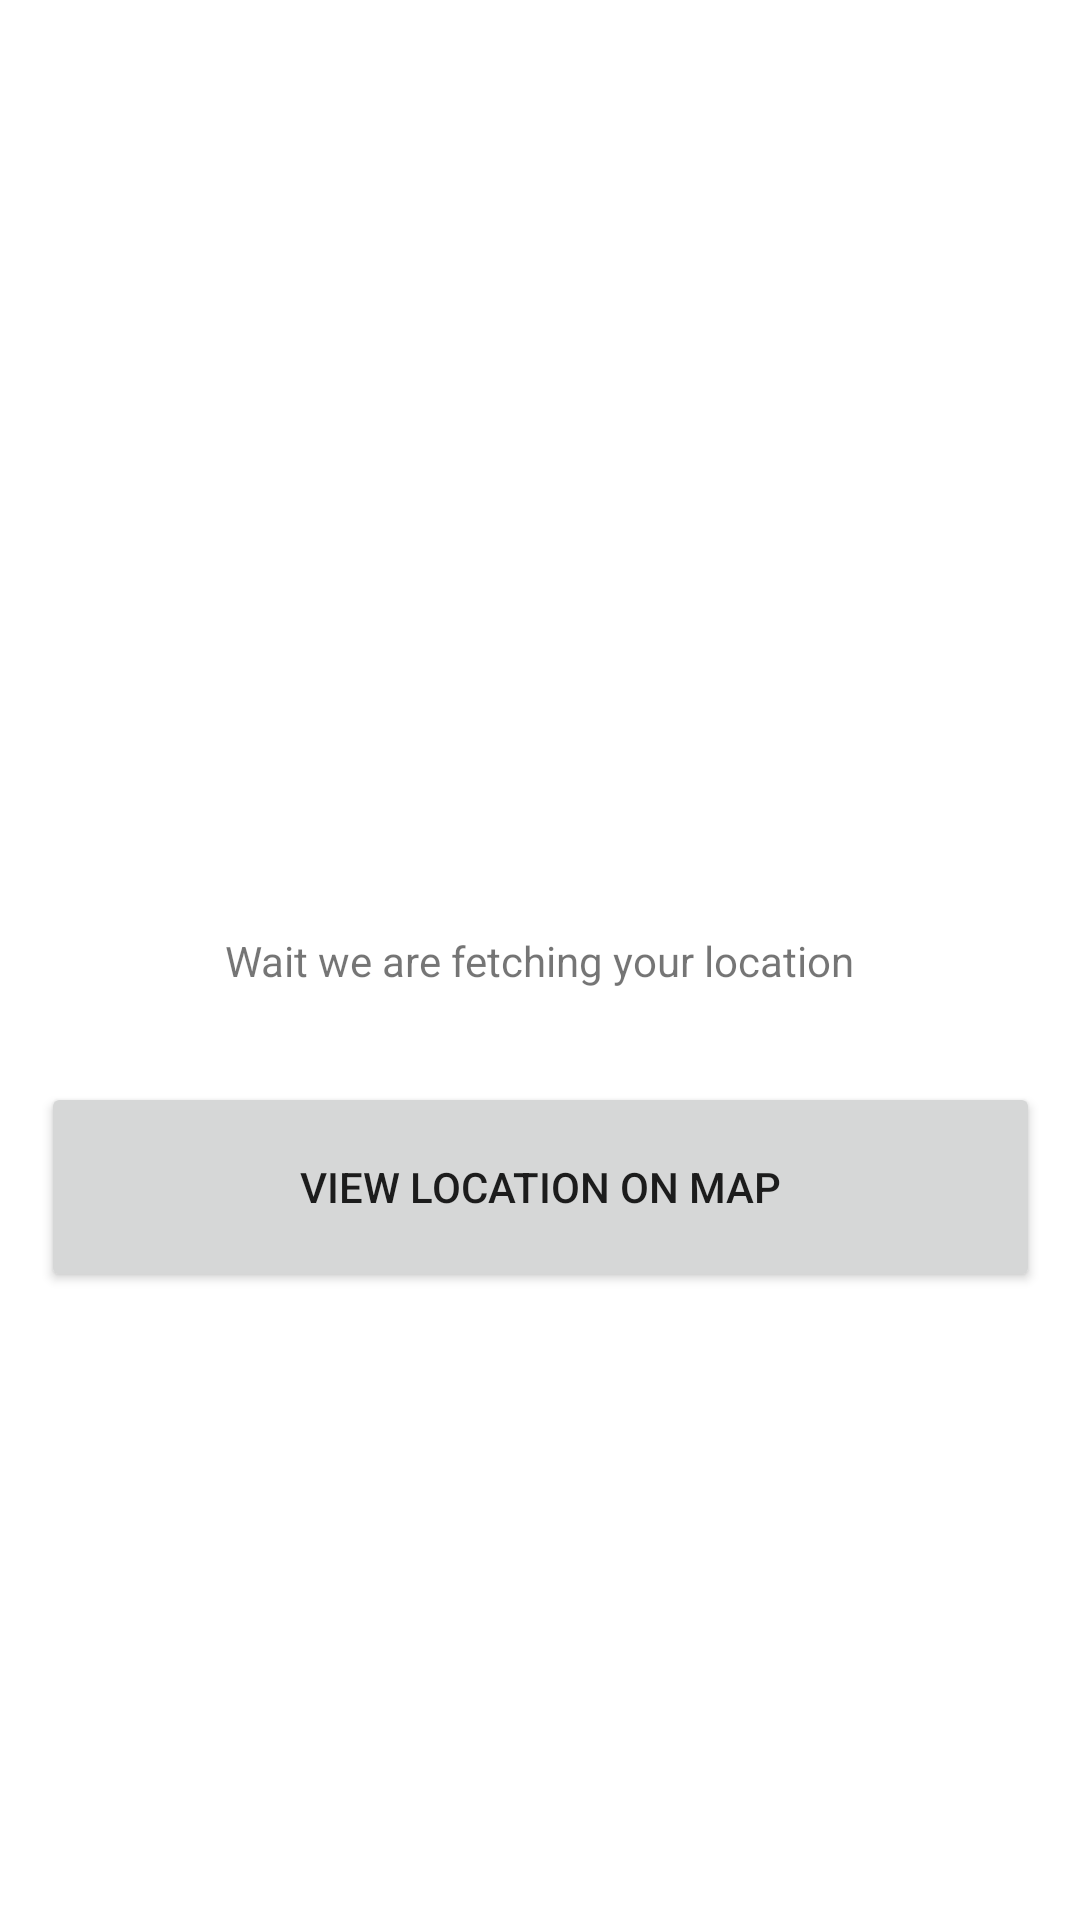

Write the Android layout XML for this screen, with the resource values it uses.
<!-- AndroidManifest.xml: application theme Theme.Live_Location_Qbitscience -->
<!-- res/layout/activity_main.xml -->
<?xml version="1.0" encoding="utf-8"?>
<androidx.constraintlayout.widget.ConstraintLayout xmlns:android="http://schemas.android.com/apk/res/android"
    xmlns:app="http://schemas.android.com/apk/res-auto"
    xmlns:tools="http://schemas.android.com/tools"
    android:layout_width="match_parent"
    android:layout_height="match_parent"
    tools:context=".MainActivity">

    <TextView
        android:layout_width="wrap_content"
        android:layout_height="wrap_content"
        android:text="Wait we are fetching your location"
        app:layout_constraintBottom_toBottomOf="parent"
        app:layout_constraintLeft_toLeftOf="parent"
        app:layout_constraintRight_toRightOf="parent"
        app:layout_constraintTop_toTopOf="parent"
        android:id="@+id/locate"/>

    <Button
        android:id="@+id/live"
        android:layout_width="333dp"
        android:layout_height="70dp"
        android:text="View Location On Map"
        app:layout_constraintBottom_toBottomOf="parent"
        app:layout_constraintEnd_toEndOf="parent"
        app:layout_constraintStart_toStartOf="parent"
        app:layout_constraintTop_toTopOf="parent"
        app:layout_constraintVertical_bias="0.633" />


</androidx.constraintlayout.widget.ConstraintLayout>
<!-- resources referenced by this layout -->
<resources>
  <style name="Theme.Live_Location_Qbitscience" parent="Theme.MaterialComponents.DayNight.DarkActionBar">
          
          <item name="colorPrimary">@color/purple_500</item>
          <item name="colorPrimaryVariant">@color/purple_700</item>
          <item name="colorOnPrimary">@color/white</item>
          
          <item name="colorSecondary">@color/teal_200</item>
          <item name="colorSecondaryVariant">@color/teal_700</item>
          <item name="colorOnSecondary">@color/black</item>
          
          <item name="android:statusBarColor" tools:targetApi="l">?attr/colorPrimaryVariant</item>
          
      </style>
  <!-- not gathered from this repository: default colours our renderer supplied (Android Studio template values) -->
  <color name="purple_500">#FF6200EE</color>
  <color name="purple_700">#FF3700B3</color>
  <color name="teal_200">#FF03DAC5</color>
  <color name="teal_700">#FF018786</color>
  <color name="black">#FF000000</color>
  <color name="white">#FFFFFFFF</color>
</resources>
